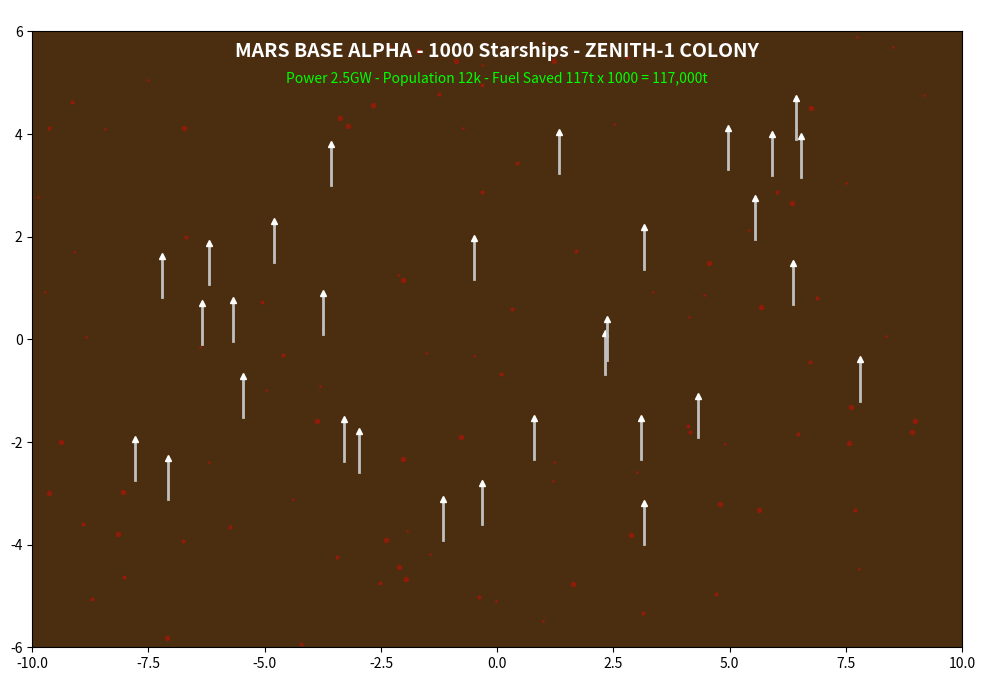

This chart was generated by the following Python code:
import matplotlib.pyplot as plt, numpy as np

fig, ax = plt.subplots(figsize=(12,8))
ax.set_facecolor("#4B2E0F")
ax.set_xlim(-10,10)
ax.set_ylim(-6,6)

# Mars surface
for i in range(100):
    x,y = np.random.uniform(-10,10), np.random.uniform(-6,6)
    ax.plot(x,y, "o", color="red", alpha=0.3, markersize=np.random.randint(1,4))

# 1000 starships landing spots
for i in range(30): # show 30 for visual
    x = np.random.uniform(-8,8)
    y = np.random.uniform(-4,4)
    ax.plot([x,x],[y,y+0.8], color="silver", linewidth=2)
    ax.plot(x,y+0.8, "^", color="white", markersize=4)

ax.text(0,5.5,"MARS BASE ALPHA - 1000 Starships - ZENITH-1 COLONY", ha="center", color="white", fontsize=14, weight="bold")
ax.text(0,5,"Power 2.5GW - Population 12k - Fuel Saved 117t x 1000 = 117,000t", ha="center", color="lime", fontsize=10)
ax.set_title("STEP 8 COLONY BUILDER - Elon's Plan", color="white")
plt.savefig("colony.png", dpi=200, facecolor="#4B2E0F")
print("Saved colony.png - 1000 ships")
plt.close()
